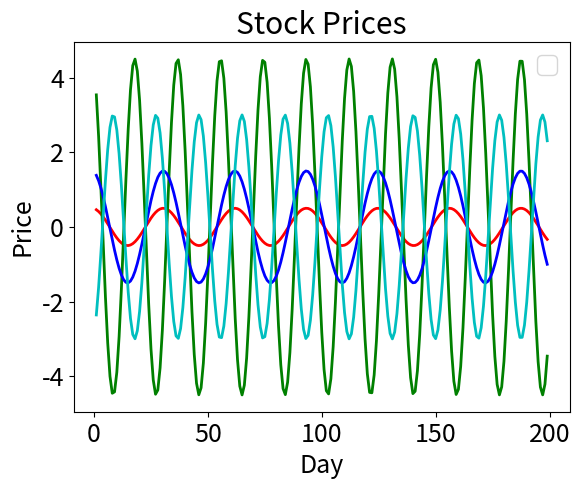
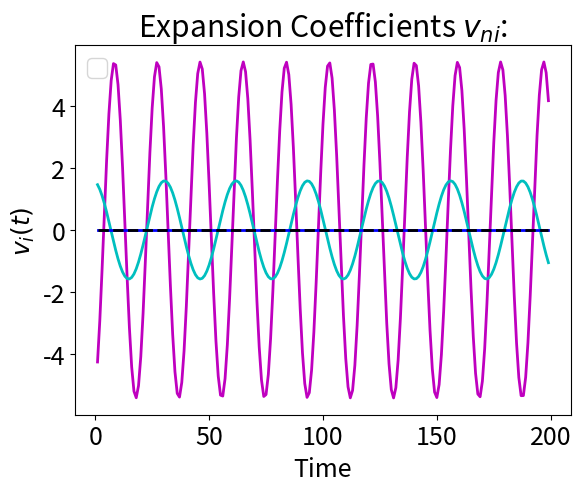

Python code for these plots, in order:
"""""""""""""""""""""""""""""""""""""""""""""""""""""""""""""""""""""""""""""
Philippe M. Noël
Principal Component Analysis (SVD Method) -- Python 3
Original Code from Harvard APMTH120
"""""""""""""""""""""""""""""""""""""""""""""""""""""""""""""""""""""""""""""
import matplotlib
import numpy as np
import scipy as scipy
import matplotlib.pyplot as plt
from numpy import linalg

def PCA_SVD(F, N, tp):
    """ Performs PC Analysis using the Singular Value Decomposition Method for
        a Dataset F with 200 Points Visualization """
    # display a small sample of the data
    print('Sample Data'); print(F[:,0:8])

    # plot data
    matplotlib.rcParams.update({'font.size': 18}) # default font size
    plt.figure(1); plt.clf();
    hl1 = plt.plot(tp, F[0,tp], 'r-', linewidth=2)
    hl2 = plt.plot(tp, F[1,tp], 'g-', linewidth=2)
    hl3 = plt.plot(tp, F[2,tp], 'b-', linewidth=2)
    hl4 = plt.plot(tp, F[3,tp], 'c-', linewidth=2)
    plt.legend([hl1,hl2,hl3,hl4], ['F1','F2','F3','F4'])
    plt.xlabel('Day'); plt.ylabel('Price'); plt.title('Stock Prices')
    plt.show()

    # calculate the PCs using SVD
    U, S, V = np.linalg.svd(F, full_matrices=False);
    # display the PCs, singular values and time series
    print('PCs: '); print(U)
    print('Singular Values: ', end=""); print(S)
    V1 = np.diag(S) @ V # time series
    print('Time Series of the PCs: '); print(V1[:,:8])

    # plot the time expansion coefficients
    plt.figure(2); plt.clf()
    hl1 = plt.plot(tp, V1[0,tp], 'm-', linewidth=2);
    hl2 = plt.plot(tp, V1[1,tp], 'c-', linewidth=2);
    hl3 = plt.plot(tp, V1[2,tp], 'b-', linewidth=2);
    hl4 = plt.plot(tp, V1[3,tp], 'k--', linewidth=2);
    plt.legend([hl1,hl2,hl3,hl4], ['v1','v2','v3','v4']); # cols of V
    plt.xlabel('Time'); plt.ylabel('$v_i(t)$');
    plt.title('Expansion Coefficients $v_{ni}$:'); plt.show()

    # display explained variance
    explained_var = (S ** 2) / np.sum(np.diag(S ** 2)); print(explained_var)
    return explained_var


# test driver & making data
# data (ex: time series of 4 stocks)
N = 100000 # number of data points
M = 4 # number of points for a given time
Np = 200 # portion of data to plot & visualize
V1 = np.array([0., 1.5, 0., -1.]); V2 = np.array([0.5, 0., 1.5, 0.])
V1.shape = (4, 1); V2.shape = (4, 1)
t = np.arange(1, N); tp = np.arange(1, Np)
F = 3 * V1 * np.cos(t / 3) + V2 * np.cos(t / 5)
# test driver
PCA_SVD(F, N, tp)
